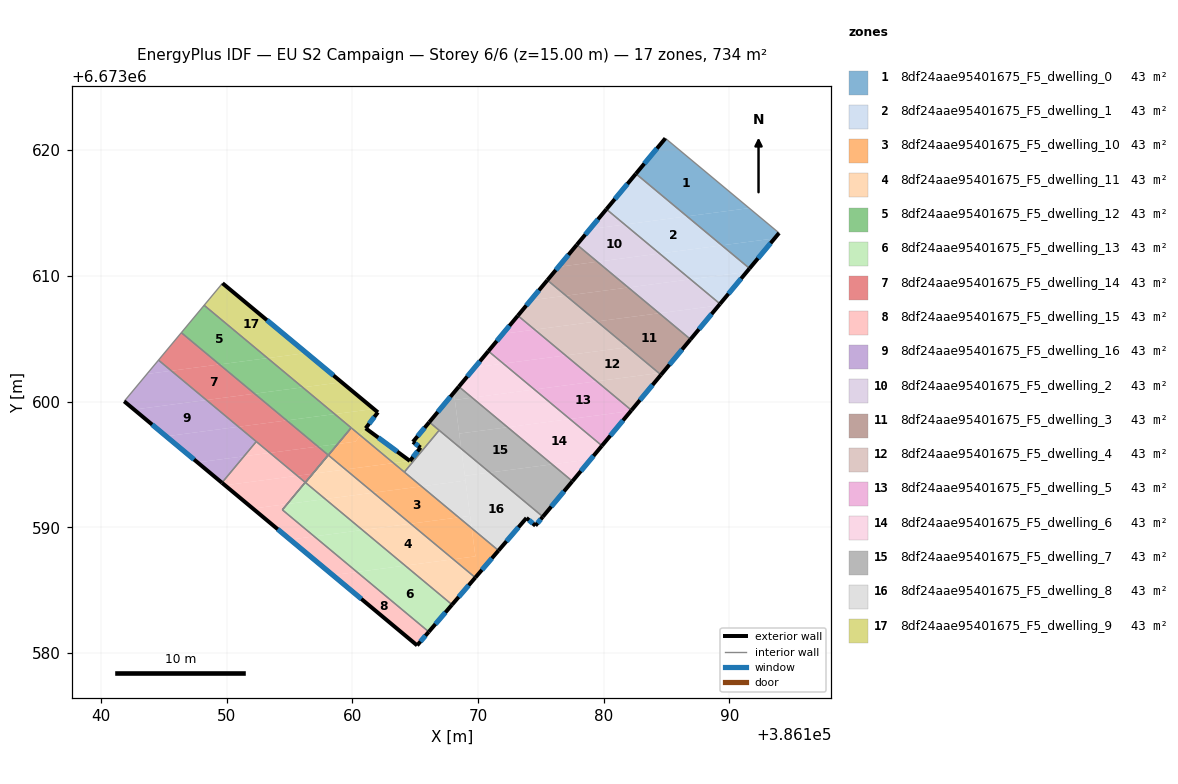
=== STOREY PLAN SPEC (per zone: floor XY polygon, exterior-wall plan segments, windows/doors) ===
zone 1: 8df24aae95401675_F5_dwelling_0  (43.2 m²)
  floor: (386191.57, 6673615.38) (386186.63, 6673614.73) (386182.56, 6673618.12) (386184.91, 6673620.94)
  floor: (386193.95, 6673613.40) (386193.59, 6673612.97) (386189.40, 6673612.42) (386186.63, 6673614.73) (386191.57, 6673615.38)
  floor: (386193.59, 6673612.97) (386191.60, 6673610.58) (386189.40, 6673612.42)
  exterior wall: (386184.91, 6673620.94) – (386182.56, 6673618.12)  [3.7 m]
    window: (386184.24, 6673620.13) – (386183.23, 6673618.92)  [2.0 m²]
  exterior wall: (386191.60, 6673610.58) – (386193.95, 6673613.40)  [3.7 m]
    window: (386192.27, 6673611.39) – (386193.28, 6673612.60)  [2.0 m²]
  interior walls: 2
zone 2: 8df24aae95401675_F5_dwelling_1  (43.2 m²)
  floor: (386189.40, 6673612.42) (386184.45, 6673611.77) (386181.68, 6673614.08) (386186.63, 6673614.73)
  floor: (386191.60, 6673610.58) (386191.37, 6673610.31) (386186.91, 6673609.72) (386184.45, 6673611.77) (386189.40, 6673612.42)
  floor: (386186.63, 6673614.73) (386181.68, 6673614.08) (386180.22, 6673615.30) (386182.56, 6673618.12)
  floor: (386191.37, 6673610.31) (386189.26, 6673607.76) (386186.91, 6673609.72)
  exterior wall: (386182.56, 6673618.12) – (386180.22, 6673615.30)  [3.7 m]
    window: (386181.89, 6673617.31) – (386180.89, 6673616.10)  [2.0 m²]
  exterior wall: (386189.26, 6673607.76) – (386191.60, 6673610.58)  [3.7 m]
    window: (386189.93, 6673608.57) – (386190.93, 6673609.78)  [2.0 m²]
  interior walls: 2
zone 3: 8df24aae95401675_F5_dwelling_10  (43.2 m²)
  floor: (386168.47, 6673590.78) (386164.64, 6673590.28) (386161.68, 6673592.75) (386165.51, 6673593.25)
  floor: (386169.50, 6673589.92) (386169.80, 6673587.68) (386168.04, 6673587.45) (386164.64, 6673590.28) (386168.47, 6673590.78)
  floor: (386171.63, 6673588.15) (386169.79, 6673585.99) (386168.04, 6673587.45) (386169.80, 6673587.68) (386169.50, 6673589.92)
  floor: (386165.51, 6673593.25) (386161.68, 6673592.75) (386159.46, 6673594.60) (386163.29, 6673595.10)
  floor: (386163.29, 6673595.10) (386159.46, 6673594.60) (386158.10, 6673595.73) (386158.85, 6673596.63) (386160.25, 6673596.81) (386160.63, 6673597.31)
  floor: (386160.63, 6673597.31) (386160.25, 6673596.81) (386158.85, 6673596.63) (386159.92, 6673597.91)
  exterior wall: (386169.79, 6673585.99) – (386171.63, 6673588.15)  [2.8 m]
    window: (386170.32, 6673586.61) – (386171.11, 6673587.53)  [1.6 m²]
  interior walls: 4
zone 4: 8df24aae95401675_F5_dwelling_11  (43.2 m²)
  floor: (386168.04, 6673587.45) (386164.21, 6673586.95) (386160.81, 6673589.78) (386164.64, 6673590.28)
  floor: (386164.64, 6673590.28) (386160.81, 6673589.78) (386157.85, 6673592.24) (386161.68, 6673592.75)
  floor: (386169.79, 6673585.99) (386167.94, 6673583.84) (386164.21, 6673586.95) (386168.04, 6673587.45)
  floor: (386161.68, 6673592.75) (386157.85, 6673592.24) (386156.28, 6673593.55) (386156.86, 6673594.26) (386159.46, 6673594.60)
  floor: (386159.92, 6673597.91) (386158.85, 6673596.63) (386158.84, 6673596.62) (386159.91, 6673597.91)
  floor: (386158.85, 6673596.63) (386158.10, 6673595.73) (386159.46, 6673594.60) (386156.86, 6673594.26) (386158.84, 6673596.62)
  exterior wall: (386167.94, 6673583.84) – (386169.79, 6673585.99)  [2.8 m]
    window: (386168.47, 6673584.45) – (386169.26, 6673585.38)  [1.6 m²]
  interior walls: 5
zone 5: 8df24aae95401675_F5_dwelling_12  (43.2 m²)
  floor: (386153.26, 6673603.45) (386149.44, 6673602.95) (386146.41, 6673605.48) (386148.22, 6673607.65)
  floor: (386159.91, 6673597.91) (386158.84, 6673596.62) (386157.28, 6673596.42) (386154.78, 6673598.50) (386158.61, 6673599.00)
  floor: (386158.61, 6673599.00) (386154.78, 6673598.50) (386152.23, 6673600.62) (386156.06, 6673601.13)
  floor: (386156.06, 6673601.13) (386152.23, 6673600.62) (386149.44, 6673602.95) (386153.26, 6673603.45)
  floor: (386158.84, 6673596.62) (386156.86, 6673594.26) (386158.09, 6673595.74) (386158.08, 6673595.75) (386157.28, 6673596.42)
  interior walls: 6
zone 6: 8df24aae95401675_F5_dwelling_13  (43.2 m²)
  floor: (386167.94, 6673583.84) (386166.09, 6673581.68) (386160.37, 6673586.44) (386164.21, 6673586.95)
  floor: (386156.85, 6673594.25) (386156.27, 6673593.56) (386157.85, 6673592.24) (386154.83, 6673591.85) (386156.83, 6673594.25)
  floor: (386164.21, 6673586.95) (386160.37, 6673586.44) (386156.98, 6673589.27) (386160.81, 6673589.78)
  floor: (386160.81, 6673589.78) (386156.98, 6673589.27) (386154.44, 6673591.38) (386154.83, 6673591.85) (386157.85, 6673592.24)
  floor: (386158.09, 6673595.74) (386156.85, 6673594.25) (386156.83, 6673594.25) (386158.08, 6673595.75)
  exterior wall: (386166.09, 6673581.68) – (386167.94, 6673583.84)  [2.8 m]
    window: (386166.62, 6673582.30) – (386167.41, 6673583.22)  [1.6 m²]
  interior walls: 5
zone 7: 8df24aae95401675_F5_dwelling_14  (43.2 m²)
  floor: (386157.28, 6673596.42) (386153.45, 6673595.91) (386150.95, 6673597.99) (386154.78, 6673598.50)
  floor: (386158.08, 6673595.75) (386156.83, 6673594.25) (386155.63, 6673594.09) (386153.45, 6673595.91) (386157.28, 6673596.42)
  floor: (386152.23, 6673600.62) (386148.40, 6673600.12) (386145.61, 6673602.45) (386149.44, 6673602.95)
  floor: (386149.44, 6673602.95) (386145.61, 6673602.45) (386144.59, 6673603.29) (386146.41, 6673605.48)
  floor: (386156.83, 6673594.25) (386154.83, 6673591.85) (386156.26, 6673593.57) (386155.63, 6673594.09)
  floor: (386154.78, 6673598.50) (386150.95, 6673597.99) (386148.40, 6673600.12) (386152.23, 6673600.62)
  interior walls: 6
zone 8: 8df24aae95401675_F5_dwelling_15  (43.2 m²)
  floor: (386156.26, 6673593.57) (386154.82, 6673591.84) (386152.10, 6673591.49) (386149.88, 6673593.34) (386155.63, 6673594.09)
  floor: (386155.63, 6673594.09) (386149.88, 6673593.34) (386149.64, 6673593.54) (386151.39, 6673595.64) (386153.45, 6673595.91)
  floor: (386166.09, 6673581.68) (386165.16, 6673580.60) (386158.45, 6673586.19) (386160.37, 6673586.44)
  floor: (386153.45, 6673595.91) (386151.39, 6673595.64) (386152.37, 6673596.81)
  floor: (386160.37, 6673586.44) (386158.45, 6673586.19) (386155.06, 6673589.02) (386156.98, 6673589.27)
  floor: (386154.82, 6673591.84) (386154.44, 6673591.39) (386156.98, 6673589.27) (386155.06, 6673589.02) (386152.10, 6673591.49)
  exterior wall: (386165.16, 6673580.60) – (386166.09, 6673581.68)  [1.4 m]
    window: (386165.43, 6673580.91) – (386165.82, 6673581.37)  [0.8 m²]
  exterior wall: (386149.64, 6673593.54) – (386165.16, 6673580.60)  [20.2 m]
    window: (386154.07, 6673589.84) – (386160.73, 6673584.30)  [11.1 m²]
  interior walls: 4
zone 9: 8df24aae95401675_F5_dwelling_16  (43.2 m²)
  floor: (386148.40, 6673600.12) (386142.65, 6673599.36) (386141.86, 6673600.02) (386143.67, 6673602.19) (386145.61, 6673602.45)
  floor: (386150.95, 6673597.99) (386145.20, 6673597.24) (386142.65, 6673599.36) (386148.40, 6673600.12)
  floor: (386145.61, 6673602.45) (386143.67, 6673602.19) (386144.59, 6673603.29)
  floor: (386152.37, 6673596.81) (386151.39, 6673595.64) (386147.69, 6673595.16) (386145.20, 6673597.24) (386150.95, 6673597.99)
  floor: (386151.39, 6673595.64) (386149.64, 6673593.54) (386147.69, 6673595.16)
  exterior wall: (386141.86, 6673600.02) – (386149.64, 6673593.54)  [10.1 m]
    window: (386144.08, 6673598.17) – (386147.41, 6673595.39)  [5.6 m²]
  interior walls: 3
zone 10: 8df24aae95401675_F5_dwelling_2  (43.2 m²)
  floor: (386186.91, 6673609.72) (386181.96, 6673609.07) (386179.50, 6673611.12) (386184.45, 6673611.77)
  floor: (386184.45, 6673611.77) (386179.50, 6673611.12) (386177.87, 6673612.47) (386178.90, 6673613.71) (386181.68, 6673614.08)
  floor: (386189.26, 6673607.76) (386189.16, 6673607.65) (386184.41, 6673607.02) (386181.96, 6673609.07) (386186.91, 6673609.72)
  floor: (386181.68, 6673614.08) (386178.90, 6673613.71) (386180.22, 6673615.30)
  floor: (386189.16, 6673607.65) (386186.94, 6673604.98) (386186.87, 6673604.97) (386184.41, 6673607.02)
  exterior wall: (386180.22, 6673615.30) – (386177.87, 6673612.47)  [3.7 m]
    window: (386179.55, 6673614.49) – (386178.54, 6673613.28)  [2.0 m²]
  exterior wall: (386186.91, 6673604.94) – (386189.26, 6673607.76)  [3.7 m]
    window: (386187.58, 6673605.75) – (386188.58, 6673606.96)  [2.0 m²]
  interior walls: 2
zone 11: 8df24aae95401675_F5_dwelling_3  (43.2 m²)
  floor: (386184.41, 6673607.02) (386179.46, 6673606.37) (386177.00, 6673608.42) (386181.96, 6673609.07)
  floor: (386181.96, 6673609.07) (386177.00, 6673608.42) (386175.52, 6673609.65) (386176.40, 6673610.71) (386179.50, 6673611.12)
  floor: (386179.50, 6673611.12) (386176.40, 6673610.71) (386177.87, 6673612.47)
  floor: (386184.71, 6673602.30) (386184.56, 6673602.12) (386184.39, 6673602.26)
  floor: (386186.91, 6673604.94) (386184.71, 6673602.30) (386184.39, 6673602.26) (386179.46, 6673606.37) (386184.41, 6673607.02)
  exterior wall: (386177.87, 6673612.47) – (386175.52, 6673609.65)  [3.7 m]
    window: (386177.20, 6673611.67) – (386176.19, 6673610.46)  [2.0 m²]
  exterior wall: (386184.56, 6673602.12) – (386186.91, 6673604.94)  [3.7 m]
    window: (386185.23, 6673602.93) – (386186.24, 6673604.14)  [2.0 m²]
  interior walls: 2
zone 12: 8df24aae95401675_F5_dwelling_4  (43.2 m²)
  floor: (386181.92, 6673604.32) (386176.97, 6673603.67) (386174.51, 6673605.72) (386179.46, 6673606.37)
  floor: (386184.39, 6673602.26) (386179.44, 6673601.61) (386176.97, 6673603.67) (386181.92, 6673604.32)
  floor: (386179.46, 6673606.37) (386174.51, 6673605.72) (386173.18, 6673606.83) (386174.19, 6673608.05) (386177.00, 6673608.42)
  floor: (386184.56, 6673602.12) (386182.21, 6673599.30) (386179.44, 6673601.61) (386184.39, 6673602.26)
  floor: (386177.00, 6673608.42) (386174.19, 6673608.05) (386175.52, 6673609.65)
  exterior wall: (386175.52, 6673609.65) – (386173.17, 6673606.83)  [3.7 m]
    window: (386174.85, 6673608.85) – (386173.85, 6673607.64)  [2.0 m²]
  exterior wall: (386182.21, 6673599.30) – (386184.56, 6673602.12)  [3.7 m]
    window: (386182.88, 6673600.11) – (386183.89, 6673601.32)  [2.0 m²]
  interior walls: 2
zone 13: 8df24aae95401675_F5_dwelling_5  (43.2 m²)
  floor: (386179.44, 6673601.61) (386174.49, 6673600.96) (386172.02, 6673603.02) (386176.97, 6673603.67)
  floor: (386176.97, 6673603.67) (386172.02, 6673603.02) (386170.83, 6673604.01) (386171.97, 6673605.38) (386174.51, 6673605.72)
  floor: (386182.21, 6673599.30) (386182.16, 6673599.25) (386177.31, 6673598.61) (386174.49, 6673600.96) (386179.44, 6673601.61)
  floor: (386174.51, 6673605.72) (386171.97, 6673605.38) (386173.18, 6673606.83)
  floor: (386182.16, 6673599.25) (386179.86, 6673596.48) (386177.31, 6673598.61)
  exterior wall: (386173.17, 6673606.83) – (386170.83, 6673604.01)  [3.7 m]
    window: (386172.50, 6673606.02) – (386171.50, 6673604.82)  [2.0 m²]
  exterior wall: (386179.86, 6673596.48) – (386182.21, 6673599.30)  [3.7 m]
    window: (386180.53, 6673597.29) – (386181.54, 6673598.50)  [2.0 m²]
  interior walls: 2
zone 14: 8df24aae95401675_F5_dwelling_6  (43.2 m²)
  floor: (386177.31, 6673598.61) (386172.36, 6673597.96) (386169.53, 6673600.31) (386174.49, 6673600.96)
  floor: (386174.49, 6673600.96) (386169.53, 6673600.31) (386168.48, 6673601.18) (386169.76, 6673602.72) (386172.02, 6673603.02)
  floor: (386179.86, 6673596.48) (386178.97, 6673595.41) (386175.90, 6673595.00) (386172.36, 6673597.96) (386177.31, 6673598.61)
  floor: (386172.02, 6673603.02) (386169.76, 6673602.72) (386170.83, 6673604.01)
  floor: (386178.97, 6673595.41) (386177.51, 6673593.66) (386175.90, 6673595.00)
  exterior wall: (386170.83, 6673604.01) – (386168.48, 6673601.18)  [3.7 m]
    window: (386170.16, 6673603.20) – (386169.15, 6673601.99)  [2.0 m²]
  exterior wall: (386177.51, 6673593.66) – (386179.86, 6673596.48)  [3.7 m]
    window: (386178.18, 6673594.47) – (386179.19, 6673595.67)  [2.0 m²]
  interior walls: 2
zone 15: 8df24aae95401675_F5_dwelling_7  (43.2 m²)
  floor: (386175.90, 6673595.00) (386170.94, 6673594.35) (386168.67, 6673596.25) (386168.51, 6673597.45) (386172.36, 6673597.96)
  floor: (386172.36, 6673597.96) (386168.51, 6673597.45) (386168.16, 6673600.13) (386169.53, 6673600.31)
  floor: (386177.51, 6673593.66) (386175.16, 6673590.84) (386170.94, 6673594.35) (386175.90, 6673595.00)
  floor: (386169.53, 6673600.31) (386168.16, 6673600.13) (386168.08, 6673600.71) (386168.48, 6673601.18)
  floor: (386168.08, 6673600.71) (386168.67, 6673596.25) (386166.13, 6673598.36)
  exterior wall: (386168.48, 6673601.18) – (386166.13, 6673598.36)  [3.7 m]
    window: (386167.81, 6673600.38) – (386166.80, 6673599.17)  [2.0 m²]
  exterior wall: (386175.16, 6673590.84) – (386177.51, 6673593.66)  [3.7 m]
    window: (386175.83, 6673591.64) – (386176.84, 6673592.85)  [2.0 m²]
  interior walls: 3
zone 16: 8df24aae95401675_F5_dwelling_8  (43.2 m²)
  floor: (386175.16, 6673590.84) (386174.57, 6673590.13) (386173.86, 6673590.74) (386171.63, 6673588.15) (386169.50, 6673589.92) (386168.95, 6673594.09) (386170.94, 6673594.35)
  floor: (386169.01, 6673593.66) (386169.02, 6673593.56) (386169.04, 6673593.41) (386169.37, 6673590.90) (386168.47, 6673590.78) (386165.51, 6673593.25) (386169.00, 6673593.71)
  floor: (386168.67, 6673596.25) (386169.00, 6673593.71) (386165.51, 6673593.25) (386164.14, 6673594.39) (386166.91, 6673597.71)
  floor: (386169.37, 6673590.90) (386169.50, 6673589.92) (386168.47, 6673590.78)
  floor: (386170.94, 6673594.35) (386168.95, 6673594.09) (386168.67, 6673596.25)
  exterior wall: (386173.86, 6673590.74) – (386174.57, 6673590.13)  [0.9 m]
    window: (386174.06, 6673590.56) – (386174.37, 6673590.30)  [0.5 m²]
  exterior wall: (386171.63, 6673588.15) – (386173.86, 6673590.74)  [3.4 m]
    window: (386172.27, 6673588.89) – (386173.22, 6673590.00)  [1.9 m²]
  exterior wall: (386174.57, 6673590.13) – (386175.16, 6673590.84)  [0.9 m]
    window: (386174.74, 6673590.33) – (386174.99, 6673590.63)  [0.5 m²]
  interior walls: 3
zone 17: 8df24aae95401675_F5_dwelling_9  (43.2 m²)
  floor: (386156.36, 6673603.86) (386153.26, 6673603.45) (386148.22, 6673607.65) (386149.68, 6673609.41)
  floor: (386159.16, 6673601.53) (386156.06, 6673601.13) (386153.26, 6673603.45) (386156.36, 6673603.86)
  floor: (386162.04, 6673599.14) (386160.63, 6673597.31) (386158.61, 6673599.00) (386161.72, 6673599.41)
  floor: (386161.72, 6673599.41) (386158.61, 6673599.00) (386156.06, 6673601.13) (386159.16, 6673601.53)
  floor: (386166.91, 6673597.71) (386164.14, 6673594.39) (386163.29, 6673595.10) (386164.59, 6673595.27) (386165.43, 6673596.34) (386164.82, 6673596.79) (386166.13, 6673598.36)
  floor: (386164.59, 6673595.27) (386163.29, 6673595.10) (386160.64, 6673597.31) (386161.07, 6673597.87)
  exterior wall: (386164.59, 6673595.27) – (386161.07, 6673597.87)  [4.4 m]
    window: (386163.58, 6673596.02) – (386162.07, 6673597.13)  [2.4 m²]
  exterior wall: (386165.43, 6673596.34) – (386164.59, 6673595.27)  [1.4 m]
    window: (386165.19, 6673596.03) – (386164.83, 6673595.58)  [0.7 m²]
  exterior wall: (386164.82, 6673596.79) – (386165.43, 6673596.34)  [0.8 m]
    window: (386165.00, 6673596.66) – (386165.26, 6673596.47)  [0.4 m²]
  exterior wall: (386166.13, 6673598.36) – (386164.82, 6673596.79)  [2.0 m]
    window: (386165.76, 6673597.91) – (386165.20, 6673597.24)  [1.1 m²]
  exterior wall: (386162.04, 6673599.14) – (386149.68, 6673609.41)  [16.1 m]
    window: (386158.51, 6673602.07) – (386153.21, 6673606.47)  [8.9 m²]
  exterior wall: (386161.07, 6673597.87) – (386162.04, 6673599.14)  [1.6 m]
    window: (386161.34, 6673598.23) – (386161.76, 6673598.78)  [0.9 m²]
  interior walls: 6

=== DERIVED (storey summary) ===
Building: EU S2 Campaign
Storey: 6 of 6  (floor level z = 15.00 m)
Storey gross floor area: 733.9 m²
Zones on this storey: 17
  - 8df24aae95401675_F5_dwelling_0: floor 43.2 m²; exterior wall 7.3 m (22.0 m²); 2 window(s) 4.0 m²; WWR 18.4%
  - 8df24aae95401675_F5_dwelling_1: floor 43.2 m²; exterior wall 7.3 m (22.0 m²); 2 window(s) 4.0 m²; WWR 18.4%
  - 8df24aae95401675_F5_dwelling_10: floor 43.2 m²; exterior wall 2.8 m (8.5 m²); 1 window(s) 1.6 m²; WWR 18.4%
  - 8df24aae95401675_F5_dwelling_11: floor 43.2 m²; exterior wall 2.8 m (8.5 m²); 1 window(s) 1.6 m²; WWR 18.4%
  - 8df24aae95401675_F5_dwelling_12: floor 43.2 m²
  - 8df24aae95401675_F5_dwelling_13: floor 43.2 m²; exterior wall 2.8 m (8.5 m²); 1 window(s) 1.6 m²; WWR 18.4%
  - 8df24aae95401675_F5_dwelling_14: floor 43.2 m²
  - 8df24aae95401675_F5_dwelling_15: floor 43.2 m²; exterior wall 21.6 m (64.9 m²); 2 window(s) 11.9 m²; WWR 18.4%
  - 8df24aae95401675_F5_dwelling_16: floor 43.2 m²; exterior wall 10.1 m (30.4 m²); 1 window(s) 5.6 m²; WWR 18.4%
  - 8df24aae95401675_F5_dwelling_2: floor 43.2 m²; exterior wall 7.3 m (22.0 m²); 2 window(s) 4.0 m²; WWR 18.4%
  - 8df24aae95401675_F5_dwelling_3: floor 43.2 m²; exterior wall 7.3 m (22.0 m²); 2 window(s) 4.0 m²; WWR 18.4%
  - 8df24aae95401675_F5_dwelling_4: floor 43.2 m²; exterior wall 7.3 m (22.0 m²); 2 window(s) 4.0 m²; WWR 18.4%
  - 8df24aae95401675_F5_dwelling_5: floor 43.2 m²; exterior wall 7.3 m (22.0 m²); 2 window(s) 4.0 m²; WWR 18.4%
  - 8df24aae95401675_F5_dwelling_6: floor 43.2 m²; exterior wall 7.3 m (22.0 m²); 2 window(s) 4.0 m²; WWR 18.4%
  - 8df24aae95401675_F5_dwelling_7: floor 43.2 m²; exterior wall 7.3 m (22.0 m²); 2 window(s) 4.0 m²; WWR 18.4%
  - 8df24aae95401675_F5_dwelling_8: floor 43.2 m²; exterior wall 5.3 m (15.8 m²); 3 window(s) 2.9 m²; WWR 18.4%
  - 8df24aae95401675_F5_dwelling_9: floor 43.2 m²; exterior wall 26.2 m (78.6 m²); 6 window(s) 14.4 m²; WWR 18.4%
Zone adjacency (shared interzone walls):
  - 8df24aae95401675_F5_dwelling_0 ↔ 8df24aae95401675_F5_dwelling_1
  - 8df24aae95401675_F5_dwelling_1 ↔ 8df24aae95401675_F5_dwelling_2
  - 8df24aae95401675_F5_dwelling_10 ↔ 8df24aae95401675_F5_dwelling_11
  - 8df24aae95401675_F5_dwelling_10 ↔ 8df24aae95401675_F5_dwelling_8
  - 8df24aae95401675_F5_dwelling_10 ↔ 8df24aae95401675_F5_dwelling_9
  - 8df24aae95401675_F5_dwelling_11 ↔ 8df24aae95401675_F5_dwelling_12
  - 8df24aae95401675_F5_dwelling_11 ↔ 8df24aae95401675_F5_dwelling_13
  - 8df24aae95401675_F5_dwelling_11 ↔ 8df24aae95401675_F5_dwelling_9
  - 8df24aae95401675_F5_dwelling_12 ↔ 8df24aae95401675_F5_dwelling_13
  - 8df24aae95401675_F5_dwelling_12 ↔ 8df24aae95401675_F5_dwelling_14
  - 8df24aae95401675_F5_dwelling_12 ↔ 8df24aae95401675_F5_dwelling_9
  - 8df24aae95401675_F5_dwelling_13 ↔ 8df24aae95401675_F5_dwelling_14
  - 8df24aae95401675_F5_dwelling_13 ↔ 8df24aae95401675_F5_dwelling_15
  - 8df24aae95401675_F5_dwelling_14 ↔ 8df24aae95401675_F5_dwelling_15
  - 8df24aae95401675_F5_dwelling_14 ↔ 8df24aae95401675_F5_dwelling_16
  - 8df24aae95401675_F5_dwelling_15 ↔ 8df24aae95401675_F5_dwelling_16
  - 8df24aae95401675_F5_dwelling_2 ↔ 8df24aae95401675_F5_dwelling_3
  - 8df24aae95401675_F5_dwelling_3 ↔ 8df24aae95401675_F5_dwelling_4
  - 8df24aae95401675_F5_dwelling_4 ↔ 8df24aae95401675_F5_dwelling_5
  - 8df24aae95401675_F5_dwelling_5 ↔ 8df24aae95401675_F5_dwelling_6
  - 8df24aae95401675_F5_dwelling_6 ↔ 8df24aae95401675_F5_dwelling_7
  - 8df24aae95401675_F5_dwelling_7 ↔ 8df24aae95401675_F5_dwelling_8
  - 8df24aae95401675_F5_dwelling_7 ↔ 8df24aae95401675_F5_dwelling_9
  - 8df24aae95401675_F5_dwelling_8 ↔ 8df24aae95401675_F5_dwelling_9